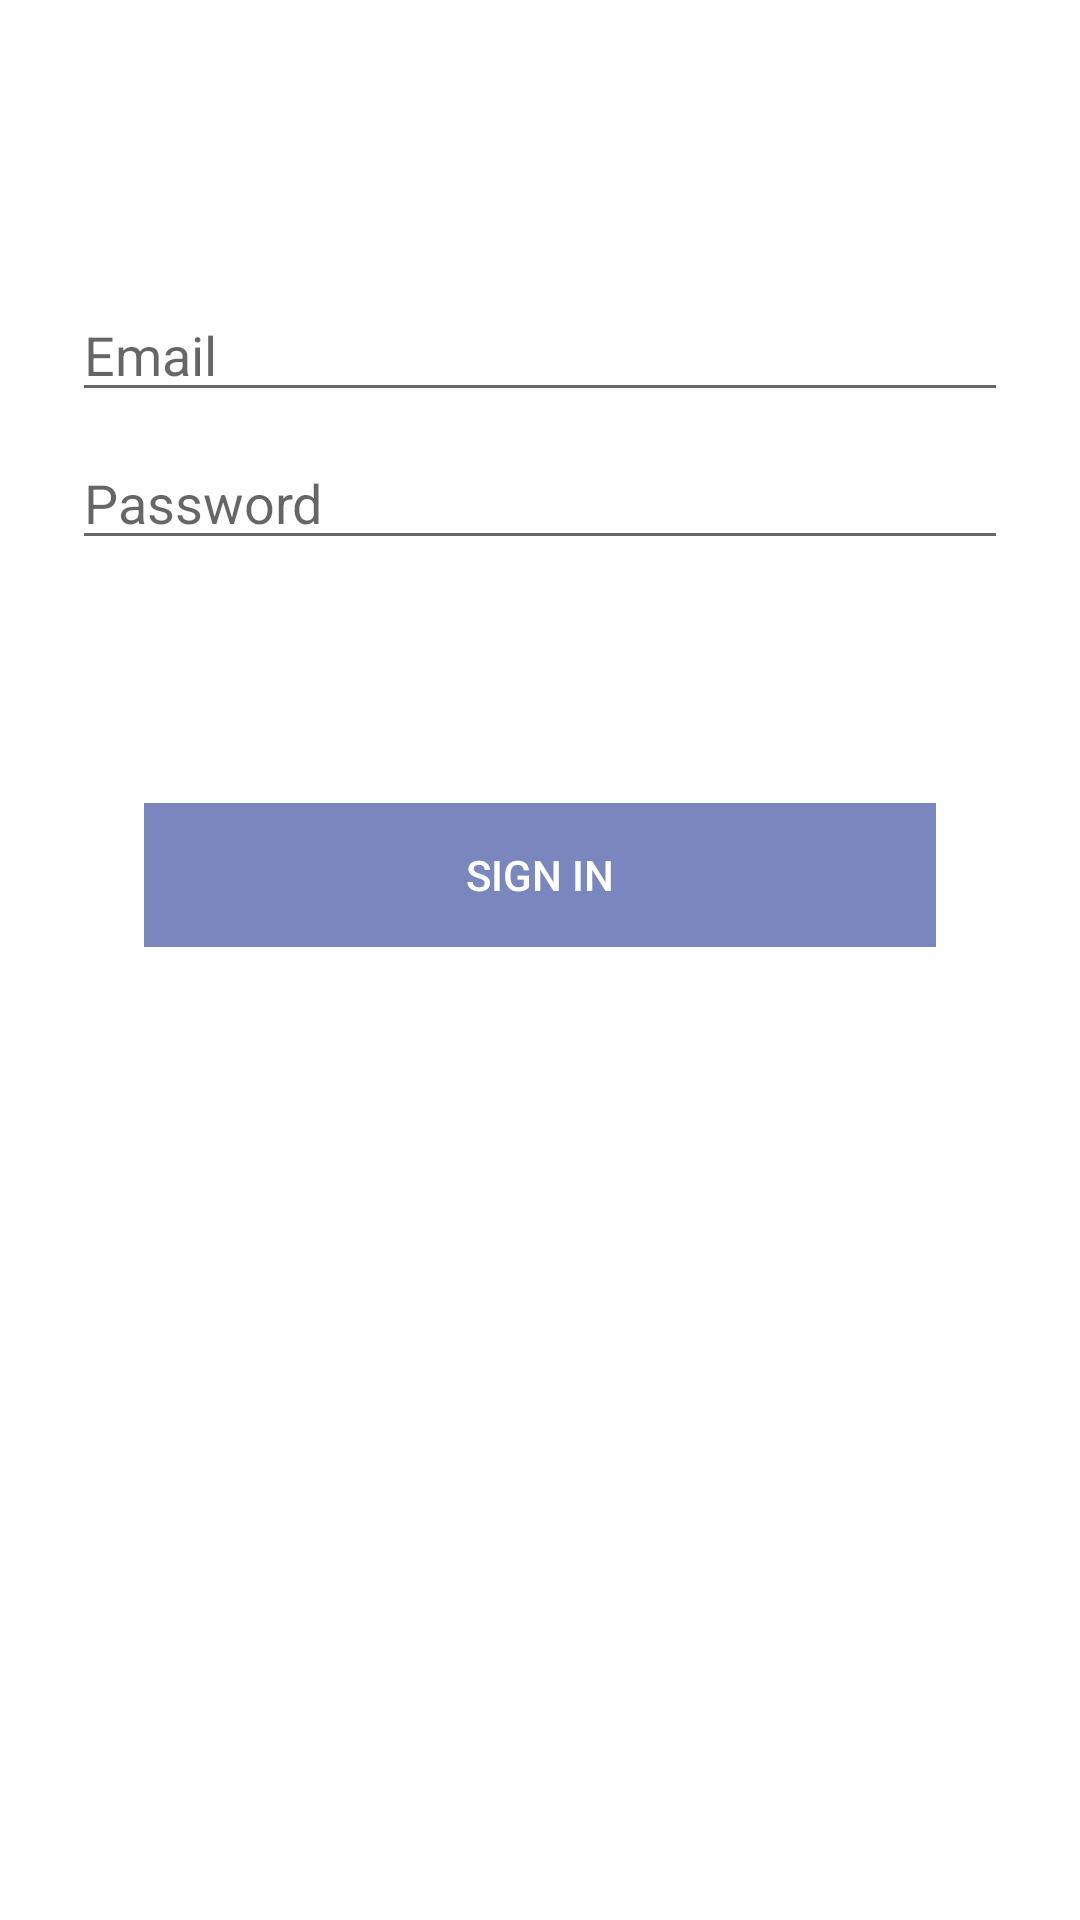

Reconstruct the res/layout file that produces this screen, plus the resources it refers to.
<!-- AndroidManifest.xml: application theme Theme.BookShelf -->
<!-- res/layout/fragment_login.xml -->
<?xml version="1.0" encoding="utf-8"?>
<androidx.constraintlayout.widget.ConstraintLayout xmlns:android="http://schemas.android.com/apk/res/android"
    xmlns:app="http://schemas.android.com/apk/res-auto"
    xmlns:tools="http://schemas.android.com/tools"
    android:id="@+id/container"
    android:layout_width="match_parent"
    android:layout_height="match_parent"
    android:paddingLeft="@dimen/fragment_horizontal_margin"
    android:paddingTop="@dimen/fragment_vertical_margin"
    android:paddingRight="@dimen/fragment_horizontal_margin"
    android:paddingBottom="@dimen/fragment_vertical_margin"
    tools:context=".features.authentication.ui.presentation.LoginFragment">

    <androidx.appcompat.widget.AppCompatEditText
        android:id="@+id/email"
        android:layout_width="0dp"
        android:layout_height="wrap_content"
        android:layout_marginStart="24dp"
        android:layout_marginTop="96dp"
        android:layout_marginEnd="24dp"
        android:autofillHints="@string/prompt_email"
        android:hint="@string/prompt_email"
        android:inputType="textEmailAddress"
        android:selectAllOnFocus="true"
        app:layout_constraintEnd_toEndOf="parent"
        app:layout_constraintStart_toStartOf="parent"
        app:layout_constraintTop_toTopOf="parent" />

    <androidx.appcompat.widget.AppCompatEditText
        android:id="@+id/password"
        android:layout_width="0dp"
        android:layout_height="wrap_content"
        android:layout_marginStart="24dp"
        android:layout_marginTop="8dp"
        android:layout_marginEnd="24dp"
        android:autofillHints="@string/prompt_password"
        android:hint="@string/prompt_password"
        android:imeActionLabel="@string/action_sign_in_short"
        android:imeOptions="actionDone"
        android:inputType="textPassword"
        android:selectAllOnFocus="true"
        app:layout_constraintEnd_toEndOf="parent"
        app:layout_constraintStart_toStartOf="parent"
        app:layout_constraintTop_toBottomOf="@+id/email" />

    <androidx.appcompat.widget.AppCompatButton
        android:id="@+id/loginButton"
        android:layout_width="match_parent"
        android:layout_height="wrap_content"
        android:layout_gravity="center"
        android:layout_marginHorizontal="48dp"
        android:layout_marginTop="16dp"
        android:layout_marginBottom="64dp"
        android:background="@drawable/button_background_selector"
        android:enabled="false"
        android:gravity="center"
        android:text="@string/sign_in"
        android:textColor="@color/white"
        app:layout_constraintBottom_toBottomOf="parent"
        app:layout_constraintEnd_toEndOf="parent"
        app:layout_constraintStart_toStartOf="parent"
        app:layout_constraintTop_toBottomOf="@+id/password"
        app:layout_constraintVertical_bias="0.2" />

    <ProgressBar
        android:id="@+id/loading"
        android:layout_width="wrap_content"
        android:layout_height="wrap_content"
        android:layout_gravity="center"
        android:layout_marginStart="32dp"
        android:layout_marginTop="64dp"
        android:layout_marginEnd="32dp"
        android:layout_marginBottom="64dp"
        android:visibility="gone"
        app:layout_constraintBottom_toBottomOf="parent"
        app:layout_constraintEnd_toEndOf="@+id/password"
        app:layout_constraintStart_toStartOf="@+id/password"
        app:layout_constraintTop_toTopOf="parent"
        app:layout_constraintVertical_bias="0.3" />
</androidx.constraintlayout.widget.ConstraintLayout>
<!-- resources referenced by this layout -->
<resources>
  <color name="white">#FFFFFFFF</color>
  <!-- drawable button_background_selector (drawable) -->
  <selector xmlns:android="http://schemas.android.com/apk/res/android">
      <item android:state_enabled="false" android:drawable="@color/disable_button" />
      <item android:drawable="@color/purple_200" />
  </selector>
  <string name="action_sign_in_short">Sign in</string>
  <string name="prompt_email">Email</string>
  <string name="prompt_password">Password</string>
  <string name="sign_in">Sign in</string>
  <style name="Theme.BookShelf" parent="Theme.MaterialComponents.DayNight">
          <item name="colorPrimary">#5858F3</item>
          <item name="colorPrimaryVariant">@color/black</item>
          <item name="colorOnPrimary">@color/black</item>
          <item name="colorSecondary">#5858F3</item>
          <item name="colorSecondaryVariant">@color/teal_200</item>
          <item name="colorOnSecondary">@color/black</item>
          <item name="android:textColorPrimary">@color/black</item>
          <item name="android:statusBarColor">?attr/colorPrimaryVariant</item>
      </style>
  <color name="disable_button">#7A86BE</color>
  <color name="purple_200">#5858F3</color>
  <color name="black">#000000</color>
  <color name="teal_200">#FF03DAC5</color>
</resources>
